7-way image classification set "dataset" from GitHub (eWingEye/CNN_Aspergillus); label vocabulary: Aspergillus flavus strain AI2, Aspergillus clavatus strain AI1, Aspergillus flavus strain AI1, Aspergillus fumigatus strain A293, Aspergillus nidulans strain TN02A7, Aspergillus niger strain AI1, Aspergillus terreus strain AI1.

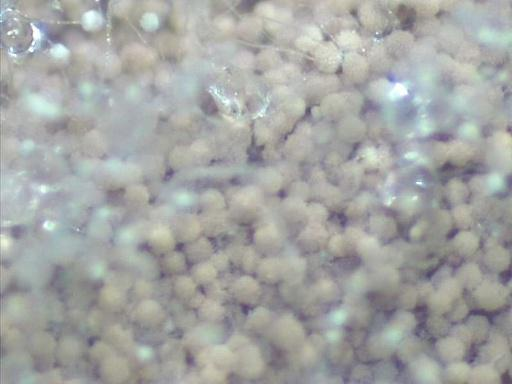
Label: Aspergillus terreus strain AI1

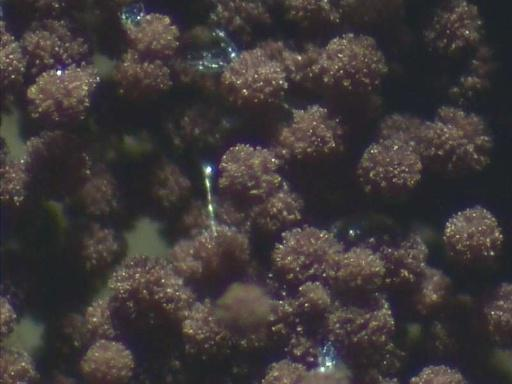
Label: Aspergillus niger strain AI1

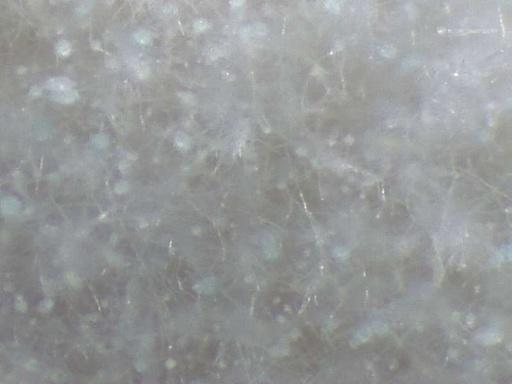
Label: Aspergillus clavatus strain AI1

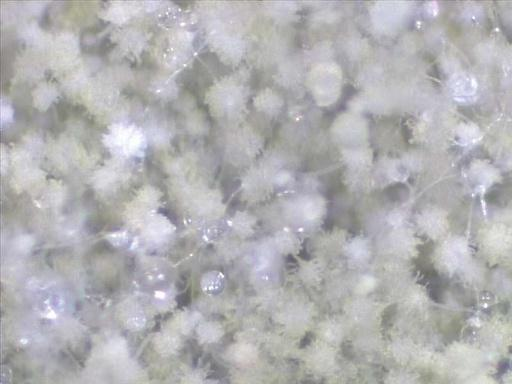
Label: Aspergillus flavus strain AI2

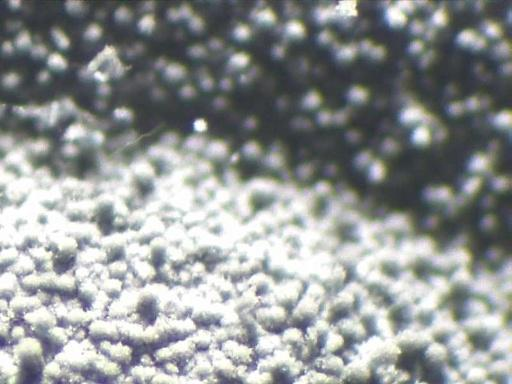
Label: Aspergillus fumigatus strain A293

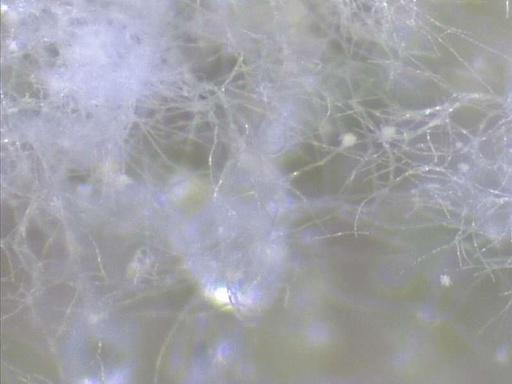
Label: Aspergillus flavus strain AI1
